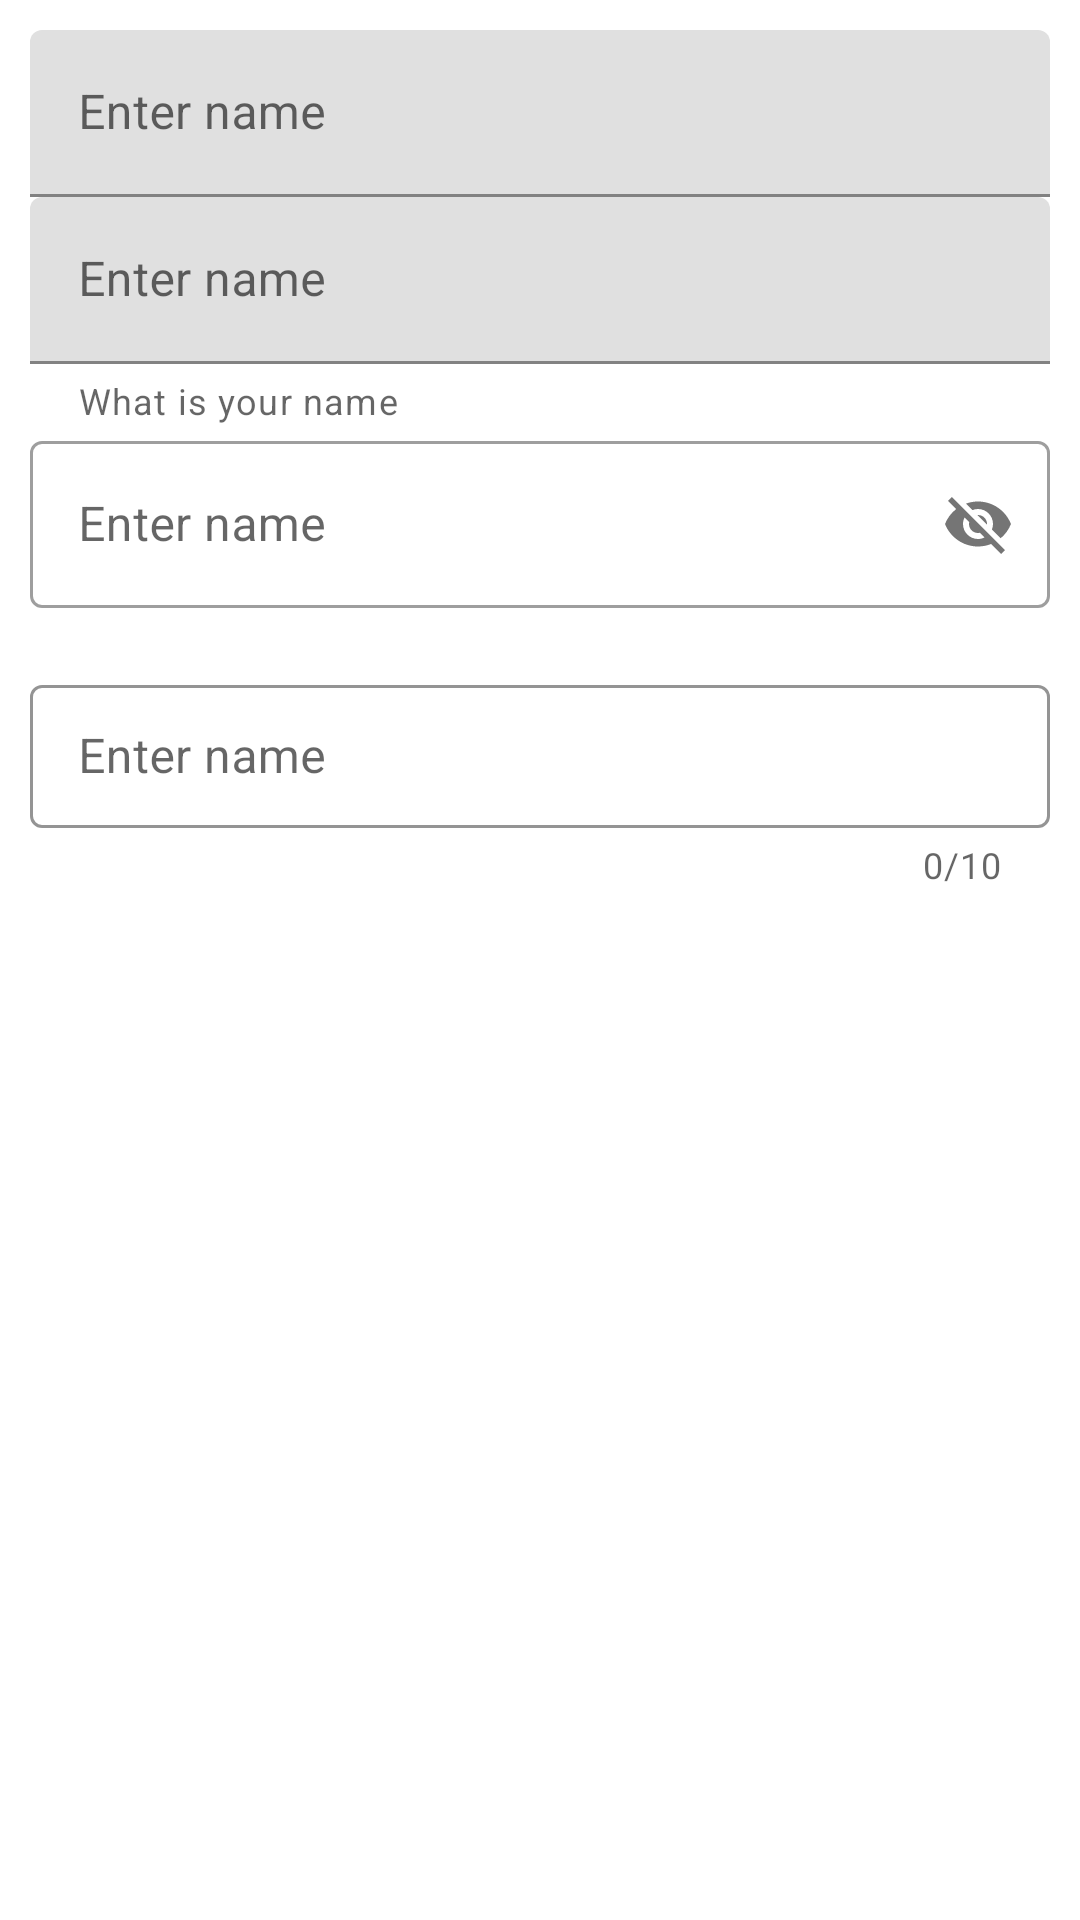

Android layout source for this screen:
<!-- AndroidManifest.xml: application theme AppTheme2 -->
<!-- res/layout/activity_text__fields__example.xml -->
<?xml version="1.0" encoding="utf-8"?>
<ScrollView xmlns:android="http://schemas.android.com/apk/res/android"
    xmlns:app="http://schemas.android.com/apk/res-auto"
    xmlns:tools="http://schemas.android.com/tools"
    android:layout_width="match_parent"
    android:layout_height="match_parent"
    tools:context=".Text_Fields_Example">
    <LinearLayout
        android:layout_width="match_parent"
        android:orientation="vertical"
        android:padding="10dp"
        android:layout_height="wrap_content">

        <com.google.android.material.textfield.TextInputLayout
            android:layout_width="match_parent"
            android:layout_height="wrap_content"
            app:hintEnabled="true"
            style="@style/Widget.MaterialComponents.TextInputLayout.FilledBox"
            android:hint="Enter name">

            <com.google.android.material.textfield.TextInputEditText
                android:layout_width="match_parent"
                android:layout_height="wrap_content"/>

        </com.google.android.material.textfield.TextInputLayout>


        <com.google.android.material.textfield.TextInputLayout
            android:layout_width="match_parent"
            android:layout_height="wrap_content"
            app:helperTextEnabled="true"
            app:helperText="What is your name"
            style="@style/Widget.MaterialComponents.TextInputLayout.FilledBox"
            android:hint="Enter name">

            <com.google.android.material.textfield.TextInputEditText
                android:layout_width="match_parent"
                android:layout_height="wrap_content"/>

        </com.google.android.material.textfield.TextInputLayout>

        
        <com.google.android.material.textfield.TextInputLayout
            android:layout_width="match_parent"
            android:layout_height="wrap_content"
            app:passwordToggleEnabled="true"
            app:errorEnabled="true"
            style="@style/Widget.MaterialComponents.TextInputLayout.OutlinedBox"
            android:hint="Enter name">

            <com.google.android.material.textfield.TextInputEditText
                android:layout_width="match_parent"
                android:layout_height="wrap_content"/>

        </com.google.android.material.textfield.TextInputLayout>

        <com.google.android.material.textfield.TextInputLayout
            android:layout_width="match_parent"
            android:layout_height="wrap_content"
            app:counterEnabled = "true"
            app:counterMaxLength="10"
            app:boxStrokeColor="#b39b00"
            style="@style/Widget.MaterialComponents.TextInputLayout.OutlinedBox.Dense"
            android:hint="Enter name">

            <com.google.android.material.textfield.TextInputEditText
                android:layout_width="match_parent"
                android:layout_marginTop="15dp"
                android:layout_height="wrap_content"/>

        </com.google.android.material.textfield.TextInputLayout>


    </LinearLayout>

</ScrollView>
<!-- resources referenced by this layout -->
<resources>
  <style name="AppTheme2" parent="Theme.MaterialComponents.Light.DarkActionBar">
          <item name="colorPrimary">@color/colorPrimary</item>
          <item name="colorPrimaryDark">@color/colorPrimaryDark</item>
          <item name="colorAccent">@color/colorAccent</item>
      </style>
  <color name="colorPrimary">#008577</color>
  <color name="colorPrimaryDark">#00574B</color>
  <color name="colorAccent">#D81B60</color>
</resources>
